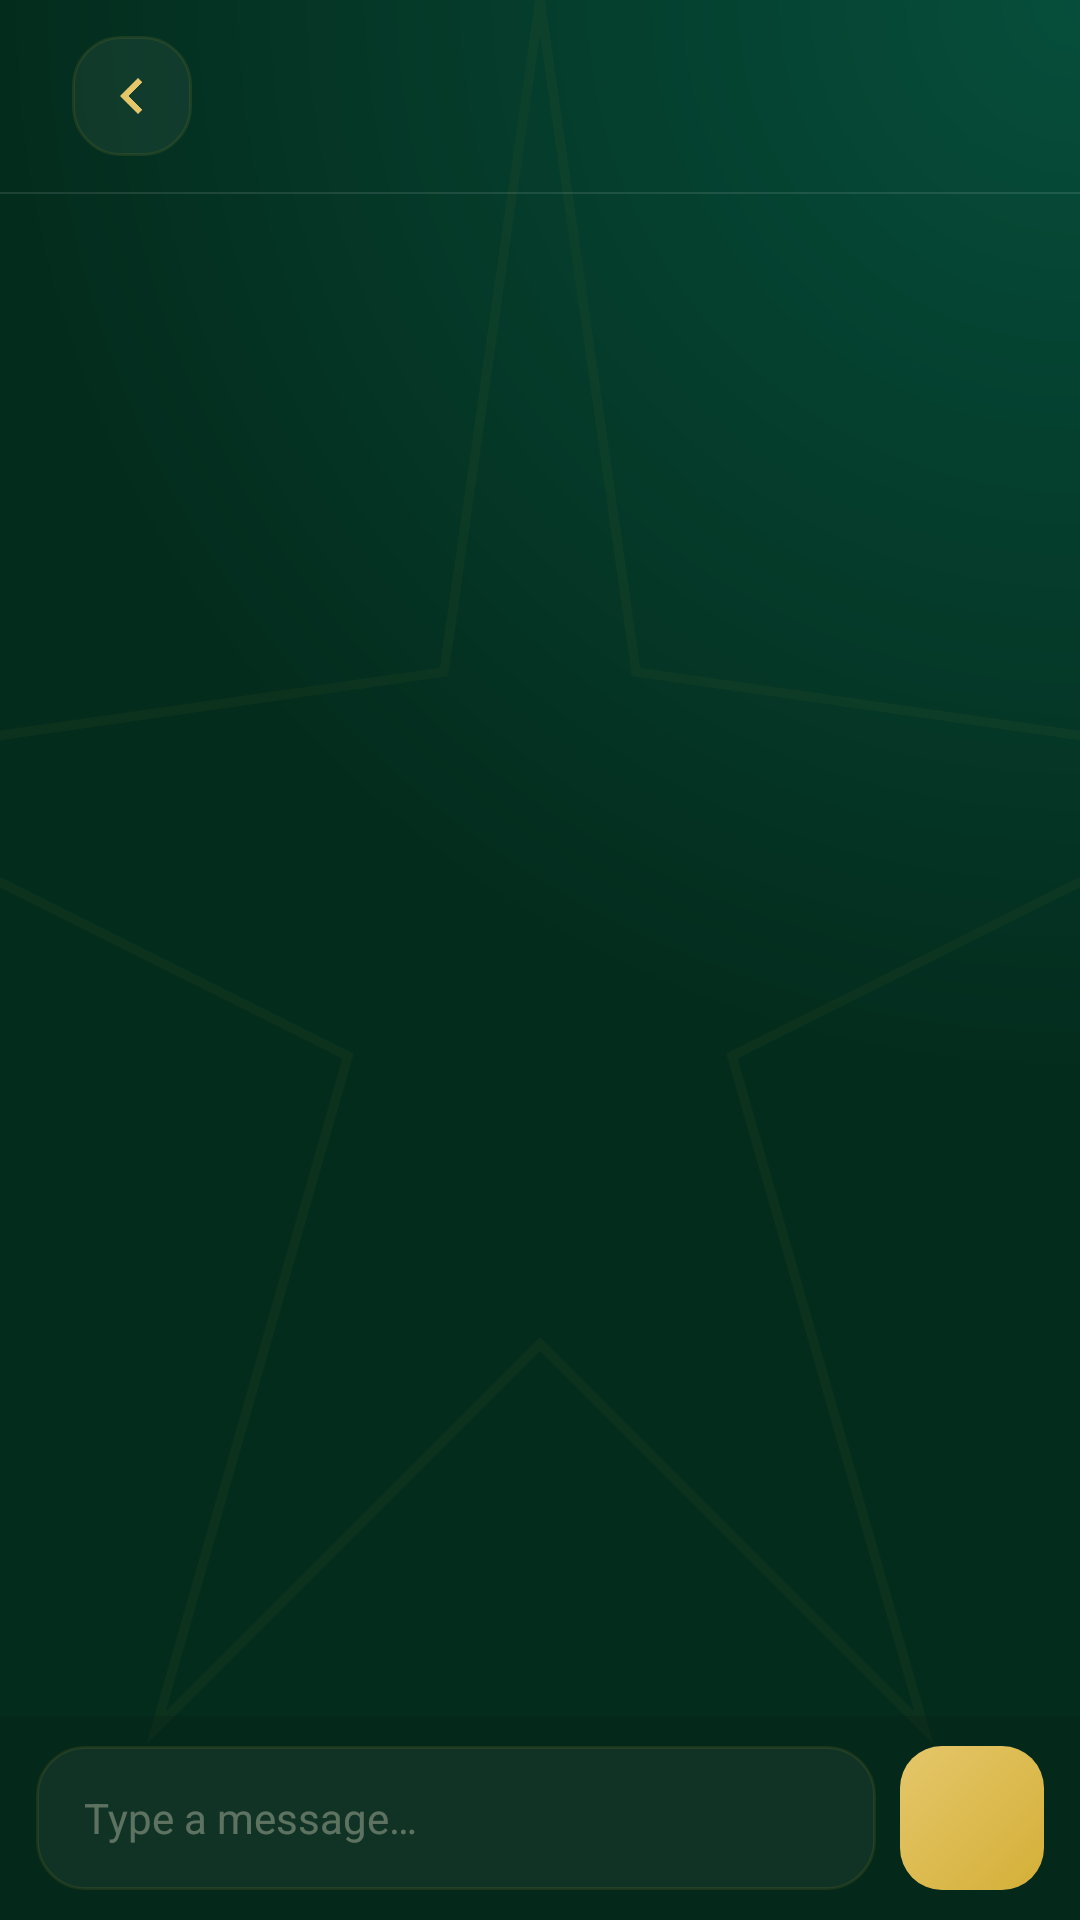

Here is an Android app screen rendered from its layout file. Give the layout XML and the strings, colors and styles it references.
<!-- AndroidManifest.xml: application theme Theme.GatherForGood -->
<!-- res/layout/activity_chat.xml -->
<?xml version="1.0" encoding="utf-8"?>
<FrameLayout
    xmlns:android="http://schemas.android.com/apk/res/android"
    xmlns:app="http://schemas.android.com/apk/res-auto"
    xmlns:tools="http://schemas.android.com/tools"
    android:layout_width="match_parent"
    android:layout_height="match_parent"
    android:background="@drawable/register_bg_gradient">

    <ImageView
        android:layout_width="match_parent"
        android:layout_height="match_parent"
        android:alpha="0.40"
        android:scaleType="centerCrop"
        android:src="@drawable/ic_star_pattern" />

    <LinearLayout
        android:id="@+id/main"
        android:layout_width="match_parent"
        android:layout_height="match_parent"
        android:orientation="vertical"
        tools:context=".ChatActivity">

        <androidx.constraintlayout.widget.ConstraintLayout
            android:id="@+id/toolbar"
            android:layout_width="match_parent"
            android:layout_height="?attr/actionBarSize"
            android:paddingHorizontal="16dp"
            android:elevation="4dp">

            <ImageButton
                android:id="@+id/btnBack"
                android:layout_width="40dp"
                android:layout_height="40dp"
                android:layout_marginStart="8dp"
                android:background="@drawable/register_bg_input_field"
                android:padding="8dp"
                android:src="@drawable/register_ic_back_arrow"
                app:tint="@color/soft_gold"
                app:layout_constraintStart_toStartOf="parent"
                app:layout_constraintTop_toTopOf="parent"
                app:layout_constraintBottom_toBottomOf="parent" />

            <LinearLayout
                android:layout_width="0dp"
                android:layout_height="wrap_content"
                android:orientation="vertical"
                android:layout_marginStart="12dp"
                app:layout_constraintStart_toEndOf="@id/btnBack"
                app:layout_constraintEnd_toEndOf="parent"
                app:layout_constraintTop_toTopOf="parent"
                app:layout_constraintBottom_toBottomOf="parent">

                <TextView
                    android:id="@+id/tvChatName"
                    android:layout_width="wrap_content"
                    android:layout_height="wrap_content"
                    android:fontFamily="@font/playfair_display_italic"
                    android:textColor="#F9F1D7"
                    android:textSize="17sp"
                    android:textStyle="bold|italic"
                    tools:text="Ramadan Food Drive" />

                <TextView
                    android:id="@+id/tvChatSubtitle"
                    android:layout_width="wrap_content"
                    android:layout_height="wrap_content"
                    android:textColor="#66FFFFFF"
                    android:textSize="10sp"
                    android:letterSpacing="0.08"
                    tools:text="Group Chat" />

            </LinearLayout>

        </androidx.constraintlayout.widget.ConstraintLayout>

        <View
            android:layout_width="match_parent"
            android:layout_height="0.5dp"
            android:background="#1AFFFFFF" />

        
        <FrameLayout
            android:layout_width="match_parent"
            android:layout_height="0dp"
            android:layout_weight="1">

            <androidx.recyclerview.widget.RecyclerView
                android:id="@+id/rvMessages"
                android:layout_width="match_parent"
                android:layout_height="match_parent"
                android:clipToPadding="false"
                android:paddingHorizontal="12dp"
                android:paddingTop="12dp"
                android:paddingBottom="8dp"
                android:scrollbars="none" />

            <TextView
                android:id="@+id/tvEmptyMessages"
                android:layout_width="wrap_content"
                android:layout_height="wrap_content"
                android:layout_gravity="center"
                android:gravity="center"
                android:text="No messages yet&#10;Be the first to say something! 🕌"
                android:textColor="#80FFFFFF"
                android:textSize="14sp"
                android:lineSpacingExtra="4dp"
                android:visibility="gone" />

        </FrameLayout>

        <LinearLayout
            android:layout_width="match_parent"
            android:layout_height="wrap_content"
            android:orientation="horizontal"
            android:gravity="center_vertical"
            android:paddingHorizontal="12dp"
            android:paddingVertical="10dp"
            android:background="#1A000000">

            <EditText
                android:id="@+id/etMessage"
                android:layout_width="0dp"
                android:layout_height="48dp"
                android:layout_weight="1"
                android:background="@drawable/register_bg_input_field"
                android:hint="Type a message…"
                android:textColorHint="#55F9F1D7"
                android:textColor="#F9F1D7"
                android:textSize="14sp"
                android:inputType="textMultiLine|textCapSentences"
                android:maxLines="4"
                android:paddingHorizontal="16dp"
                android:paddingVertical="12dp"
                android:imeOptions="actionSend" />

            <ImageButton
                android:id="@+id/btnSend"
                android:layout_width="48dp"
                android:layout_height="48dp"
                android:layout_marginStart="8dp"
                android:background="@drawable/register_bg_gender_active"
                android:src="@drawable/ic_send"
                android:padding="12dp"
                app:tint="#042F24" />

        </LinearLayout>

    </LinearLayout>

</FrameLayout>
<!-- resources referenced by this layout -->
<resources>
  <color name="soft_gold">#E5C76B</color>
  <!-- drawable ic_star_pattern (drawable) -->
  <vector xmlns:android="http://schemas.android.com/apk/res/android"
      android:width="100dp"
      android:height="100dp"
      android:viewportWidth="100"
      android:viewportHeight="100">
      <path
          android:pathData="M50,0 L55,35 L90,40 L60,55 L70,90 L50,70 L30,90 L40,55 L10,40 L45,35 Z"
          android:strokeColor="#1AD4AF37"
          android:strokeWidth="0.5" />
  </vector>
  <!-- drawable register_bg_gender_active (drawable) -->
  <?xml version="1.0" encoding="utf-8"?>
  <shape xmlns:android="http://schemas.android.com/apk/res/android">
      <gradient
          android:startColor="@color/gold_accent"
          android:endColor="@color/soft_gold"
          android:angle="135" />
      <corners android:radius="14dp" />
  </shape>
  <!-- drawable register_bg_gradient (drawable) -->
  <?xml version="1.0" encoding="utf-8"?>
  <shape xmlns:android="http://schemas.android.com/apk/res/android"
      android:shape="rectangle">
      <gradient
          android:type="radial"
          android:centerX="100%"
          android:centerY="0%"
          android:gradientRadius="100%p"
          android:startColor="@color/deep_emerald"
          android:endColor="@color/background_dark" />
  </shape>
  <!-- drawable register_bg_input_field (drawable) -->
  <?xml version="1.0" encoding="utf-8"?>
  <shape xmlns:android="http://schemas.android.com/apk/res/android">
      <solid android:color="#0DFFFFFF" />
      <corners android:radius="16dp" />
      <stroke
          android:width="1dp"
          android:color="#1AD4AF37" />
  </shape>
  <!-- drawable register_ic_back_arrow (drawable) -->
  <vector xmlns:android="http://schemas.android.com/apk/res/android"
      android:width="24dp"
      android:height="24dp"
      android:viewportWidth="24"
      android:viewportHeight="24">
      <path
          android:fillColor="#000000"
          android:pathData="M15.41,16.59L10.83,12L15.41,7.41L14,6L8,12L14,18L15.41,16.59Z" />
  </vector>
  <style name="Theme.GatherForGood" parent="Base.Theme.GatherForGood" />
  <color name="gold_accent">#D4AF37</color>
  <color name="deep_emerald">#064e3b</color>
  <color name="background_dark">#042c1d</color>
  <style name="Base.Theme.GatherForGood" parent="Theme.Material3.DayNight.NoActionBar">
          
          
      </style>
</resources>
